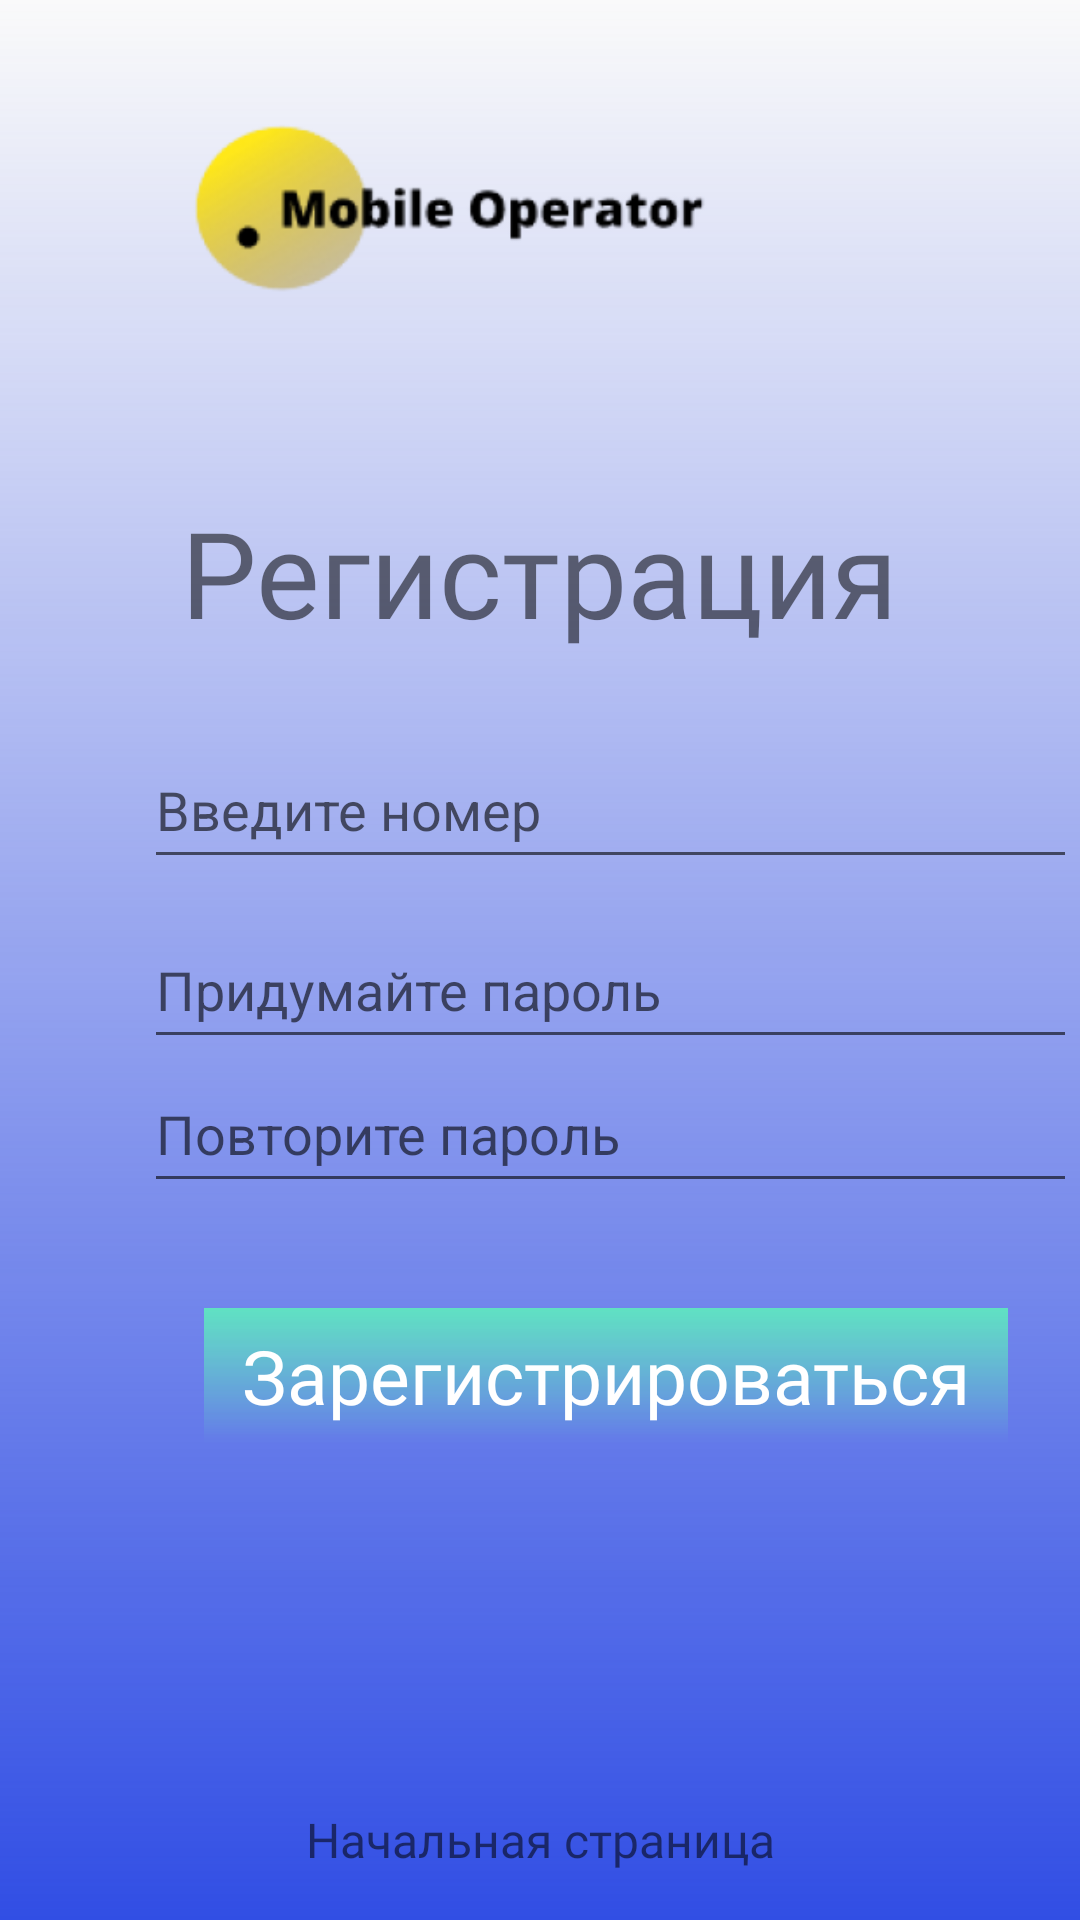

This screen was rendered from an Android layout file. Write that file and the resources it references.
<!-- AndroidManifest.xml: application theme Theme.MobileOperator -->
<!-- res/layout/activity_registration.xml -->
<?xml version="1.0" encoding="utf-8"?>
<androidx.constraintlayout.widget.ConstraintLayout xmlns:android="http://schemas.android.com/apk/res/android"
    xmlns:app="http://schemas.android.com/apk/res-auto"
    xmlns:tools="http://schemas.android.com/tools"
    android:layout_width="match_parent"
    android:layout_height="match_parent"
    android:background="@drawable/bg_gradient"
    tools:context=".Registration">

    <com.google.android.material.textfield.TextInputEditText
        android:id="@+id/repeat_password"
        android:layout_width="311dp"
        android:layout_height="49dp"
        android:layout_marginStart="48dp"
        android:layout_marginLeft="48dp"
        android:layout_marginTop="352dp"
        android:hint="Повторите пароль"
        android:password="true"
        android:singleLine="true"
        app:layout_constraintStart_toStartOf="parent"
        app:layout_constraintTop_toTopOf="parent" />

    <View
        android:id="@+id/recall_button"
        android:layout_width="268dp"
        android:layout_height="45dp"
        android:layout_marginStart="68dp"
        android:layout_marginLeft="68dp"
        android:layout_marginTop="436dp"
        android:background="@drawable/button_gradient"
        android:onClick="register_button_Click"
        app:layout_constraintStart_toStartOf="parent"
        app:layout_constraintTop_toTopOf="parent" />

    <com.google.android.material.textfield.TextInputEditText
        android:id="@+id/phone_number"
        android:layout_width="311dp"
        android:layout_height="49dp"
        android:layout_marginStart="48dp"
        android:layout_marginLeft="48dp"
        android:layout_marginTop="244dp"
        android:hint="Введите номер"
        android:inputType="phone"
        android:maxLength="12"
        android:phoneNumber="true"
        android:singleLine="true"
        app:layout_constraintStart_toStartOf="parent"
        app:layout_constraintTop_toTopOf="parent" />

    <com.google.android.material.textfield.TextInputEditText
        android:id="@+id/value"
        android:layout_width="311dp"
        android:layout_height="49dp"
        android:layout_marginStart="48dp"
        android:layout_marginLeft="48dp"
        android:layout_marginTop="304dp"
        android:hint="Придумайте пароль"
        android:password="true"
        android:singleLine="true"
        app:layout_constraintStart_toStartOf="parent"
        app:layout_constraintTop_toTopOf="parent" />

    <TextView
        android:id="@+id/confirm_button_text"
        android:layout_width="wrap_content"
        android:layout_height="wrap_content"
        android:fontFamily="@font/open_sans_semibold"
        android:text="Зарегистрироваться"
        android:textColor="#FFFFFF"
        android:textSize="25sp"
        app:layout_constraintBottom_toBottomOf="@+id/recall_button"
        app:layout_constraintEnd_toEndOf="@+id/recall_button"
        app:layout_constraintStart_toStartOf="@+id/recall_button"
        app:layout_constraintTop_toTopOf="@+id/recall_button" />

    <ImageView
        android:id="@+id/logo"
        android:layout_width="223dp"
        android:layout_height="105dp"
        android:layout_marginStart="40dp"
        android:layout_marginLeft="40dp"
        android:layout_marginTop="16dp"
        app:layout_constraintStart_toStartOf="parent"
        app:layout_constraintTop_toTopOf="parent"
        app:srcCompat="@mipmap/logo_foreground" />

    <TextView
        android:id="@+id/request_text"
        android:layout_width="wrap_content"
        android:layout_height="wrap_content"
        android:layout_marginTop="164dp"
        android:fontFamily="@font/open_sans_bold"
        android:text="Регистрация"
        android:textSize="40sp"
        app:layout_constraintEnd_toEndOf="parent"
        app:layout_constraintStart_toStartOf="parent"
        app:layout_constraintTop_toTopOf="parent" />

    <TextView
        android:id="@+id/home_page_text"
        android:layout_width="wrap_content"
        android:layout_height="wrap_content"
        android:layout_marginBottom="16dp"
        android:fontFamily="@font/open_sans"
        android:onClick="home_page_text_Click"
        android:text="Начальная страница"
        android:textSize="16sp"
        app:layout_constraintBottom_toBottomOf="parent"
        app:layout_constraintEnd_toEndOf="parent"
        app:layout_constraintStart_toStartOf="parent" />

</androidx.constraintlayout.widget.ConstraintLayout>
<!-- resources referenced by this layout -->
<resources>
  <!-- drawable bg_gradient (drawable) -->
  <?xml version="1.0" encoding="utf-8"?>
  <shape xmlns:android="http://schemas.android.com/apk/res/android"
      android:shape="rectangle">
      <gradient
          android:angle="-45"
          android:startColor="#00122794"
          android:endColor="#314EE4"
          android:type="linear"/>
  </shape>
  <!-- drawable button_gradient (drawable) -->
  <?xml version="1.0" encoding="utf-8"?>
  <shape xmlns:android="http://schemas.android.com/apk/res/android"
      android:shape="rectangle">
      <gradient
          android:angle="-45"
          android:startColor="#5FE1C2"
          android:endColor="#0000FFF0"
          android:type="linear"/>
  </shape>
  <!-- mipmap logo_foreground: png bitmap (mipmap-xhdpi, 22657 bytes) -->
  <style name="Theme.MobileOperator" parent="Theme.AppCompat.Light.DarkActionBar">
          
          <item name="colorPrimary">@color/purple_500</item>
          <item name="colorPrimaryVariant">@color/purple_700</item>
          <item name="colorOnPrimary">@color/white</item>
          
          <item name="colorSecondary">@color/teal_200</item>
          <item name="colorSecondaryVariant">@color/teal_700</item>
          <item name="colorOnSecondary">@color/black</item>
          
          <item name="android:statusBarColor" tools:targetApi="l">?attr/colorPrimaryVariant</item>
          
      </style>
  <!-- not gathered from this repository: default colours our renderer supplied (Android Studio template values) -->
  <color name="purple_500">#FF6200EE</color>
  <color name="purple_700">#FF3700B3</color>
  <color name="teal_200">#FF03DAC5</color>
  <color name="teal_700">#FF018786</color>
  <color name="black">#FF000000</color>
  <color name="white">#FFFFFFFF</color>
</resources>
